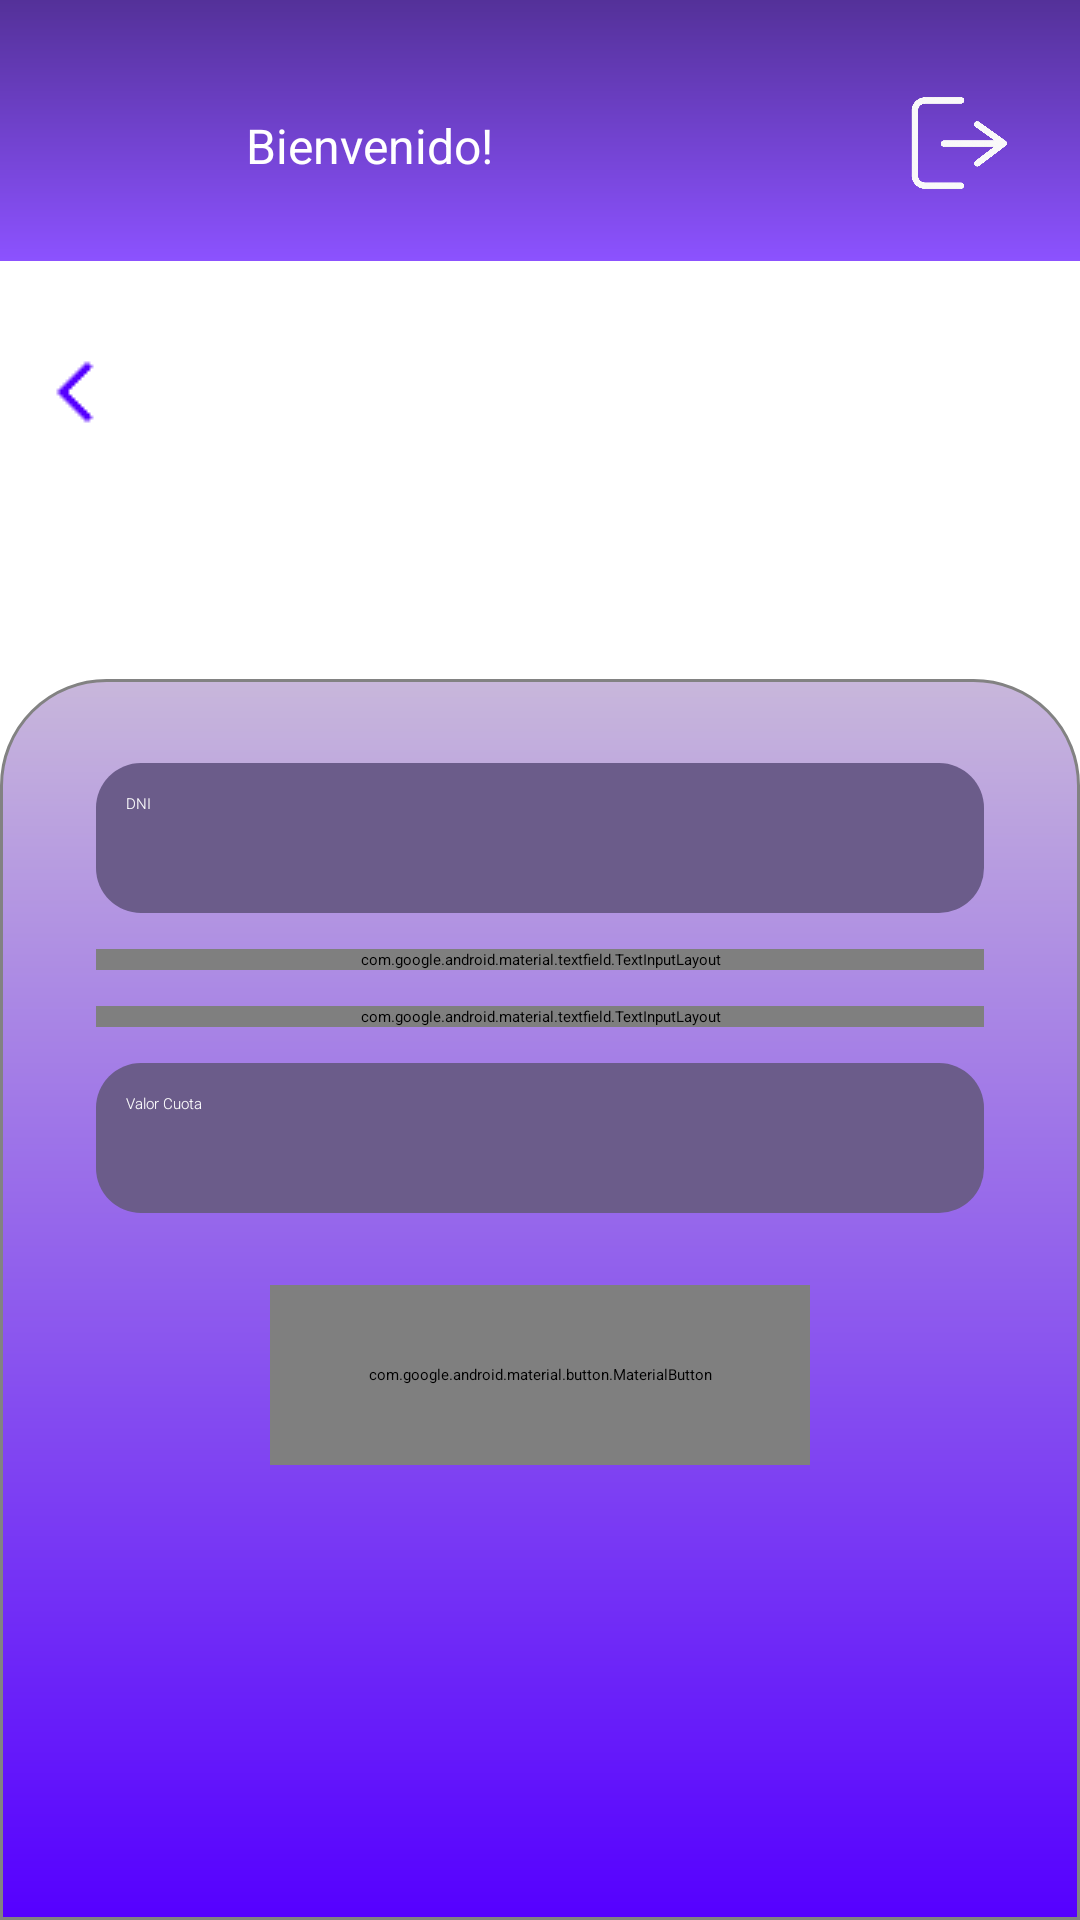

Android layout source for this screen:
<!-- AndroidManifest.xml: application theme Theme.ClubDeportivo -->
<!-- res/layout/activity_pagar_cuota.xml -->
<?xml version="1.0" encoding="utf-8"?>
<LinearLayout xmlns:android="http://schemas.android.com/apk/res/android"
    xmlns:app="http://schemas.android.com/apk/res-auto"
    xmlns:tools="http://schemas.android.com/tools"
    android:id="@+id/menu"
    android:layout_width="match_parent"
    android:orientation="vertical"
    android:layout_height="match_parent"
    android:background="@color/white"
    tools:context=".activities.PagarCuotaActivity">

    <include layout="@layout/component_header_layout" />
    <include layout="@layout/component_logo_layout" />

    <ScrollView
        android:layout_width="match_parent"
        android:layout_height="0dp"
        android:layout_weight="1"
        android:fillViewport="true">

        <LinearLayout
            android:id="@+id/body"
            android:layout_width="match_parent"
            android:layout_height="wrap_content"
            android:background="@drawable/container_gradient"
            android:gravity="center_horizontal"
            android:orientation="vertical"
            android:padding="16dp">

            <EditText
                android:id="@+id/dniInput"
                android:layout_width="match_parent"
                android:layout_height="50dp"
                android:layout_marginStart="16dp"
                android:layout_marginEnd="16dp"
                android:layout_marginTop="12dp"
                android:autofillHints=""
                android:background="@drawable/form_input"
                android:ems="10"
                android:fontFamily="sans-serif-light"
                android:inputType="text|number"
                android:padding="10dp"
                android:hint="@string/dni"
                android:textColorHint="@color/white"
                android:textColor="@color/white" />

            <com.google.android.material.textfield.TextInputLayout
            style="@style/Widget.MaterialComponents.TextInputLayout.FilledBox.ExposedDropdownMenu"
            android:id="@+id/paymentMethodLayout"
            android:layout_width="match_parent"
            android:layout_height="wrap_content"
            android:layout_marginStart="16dp"
            android:layout_marginEnd="16dp"
            android:layout_marginTop="12dp"
            android:textColorHint="@color/white"
            app:boxBackgroundMode="filled"
            app:boxStrokeColor="@android:color/transparent"
            app:boxStrokeWidth="0dp"
            app:boxStrokeWidthFocused="0dp"
            app:hintTextColor="@color/white"
            app:boxCornerRadiusTopStart="8dp"
            app:boxCornerRadiusTopEnd="8dp"
            app:boxCornerRadiusBottomStart="8dp"
            app:boxCornerRadiusBottomEnd="8dp"
            app:endIconMode="dropdown_menu"
            app:endIconTint="@android:color/white">

                <AutoCompleteTextView
                    android:id="@+id/paymentMethodDropdown"
                    android:layout_width="match_parent"
                    android:layout_height="70dp"
                    android:popupBackground="@drawable/form_input"
                    android:background="@drawable/form_input"
                    android:contentDescription="@string/description_payment_method"
                    android:fontFamily="sans-serif-light"
                    android:hint="@string/metodo_de_pago"
                    android:inputType="none"
                    android:padding="10dp"
                    android:textColor="@color/white"
                    android:textColorHint="@color/white" />
            </com.google.android.material.textfield.TextInputLayout>

            <com.google.android.material.textfield.TextInputLayout
                style="@style/Widget.MaterialComponents.TextInputLayout.FilledBox.ExposedDropdownMenu"
                android:id="@+id/installmentsLayout"
                android:layout_width="match_parent"
                android:layout_height="wrap_content"
                android:layout_marginStart="16dp"
                android:layout_marginEnd="16dp"
                android:layout_marginTop="12dp"
                app:boxBackgroundMode="filled"
                app:boxStrokeColor="@android:color/transparent"
                app:boxStrokeWidth="0dp"
                app:boxStrokeWidthFocused="0dp"
                app:hintTextColor="@color/white"
                android:textColorHint="@color/white"
                app:boxCornerRadiusTopStart="8dp"
                app:boxCornerRadiusTopEnd="8dp"
                app:boxCornerRadiusBottomStart="8dp"
                app:boxCornerRadiusBottomEnd="8dp"
                app:endIconMode="dropdown_menu"
                app:endIconTint="@android:color/white">

                <AutoCompleteTextView
                    android:id="@+id/installmentsDropdown"
                    android:layout_width="match_parent"
                    android:layout_height="70dp"
                    android:popupBackground="@drawable/form_input"
                    android:background="@drawable/form_input"
                    android:contentDescription="@string/description_cant_cuotas"
                    android:fontFamily="sans-serif-light"
                    android:hint="@string/cantidad_de_cuotas"
                    android:inputType="none"
                    android:padding="10dp"
                    android:textColor="@color/white"
                    android:textColorHint="#80FFFFFF" />
            </com.google.android.material.textfield.TextInputLayout>

            <EditText
                android:id="@+id/amount"
                android:layout_width="match_parent"
                android:layout_height="50dp"
                android:layout_marginStart="16dp"
                android:layout_marginEnd="16dp"
                android:layout_marginTop="12dp"
                android:autofillHints=""
                android:background="@drawable/form_input"
                android:ems="10"
                android:fontFamily="sans-serif-light"
                android:inputType="text|number"
                android:padding="10dp"
                android:hint="@string/valor_cuota"
                android:textColorHint="@color/white"
                android:textColor="@color/white" />

            <com.google.android.material.button.MaterialButton
                android:id="@+id/send"
                style="@style/Widget.AppCompat.Button"
                android:layout_width="180dp"
                android:layout_height="60dp"
                android:layout_marginTop="24dp"
                android:layout_marginBottom="16dp"
                android:background="@drawable/button_form"
                android:includeFontPadding="false"
                android:text="@string/pagar"
                android:textSize="18sp"
                app:backgroundTint="@null" />
        </LinearLayout>
    </ScrollView>
</LinearLayout>
<!-- res/layout/component_header_layout.xml (included above) -->
<?xml version="1.0" encoding="utf-8"?>
<merge xmlns:android="http://schemas.android.com/apk/res/android">


    <LinearLayout
    android:id="@+id/header"
    android:layout_width="match_parent"
    android:layout_height="wrap_content"
    android:background="@drawable/header_background"
    android:gravity="center_vertical"
    android:orientation="horizontal"
    android:padding="16dp">

    
    <ImageButton
        android:id="@+id/userMenu"
        android:layout_width="50dp"
        android:layout_height="50dp"
        android:layout_marginTop="5dp"
        android:background="@drawable/circle_buttons"
        android:contentDescription="user_icon"
        android:padding="0dp"
        android:scaleType="centerCrop"
        android:src="@drawable/ic_user_icon" />

    
    <TextView
        android:id="@+id/txtWelcome"
        android:layout_width="0dp"
        android:layout_height="wrap_content"
        android:layout_weight="1"
        android:layout_marginTop="5dp"
        android:gravity="center_vertical"
        android:paddingStart="16dp"
        android:paddingEnd="16dp"
        android:text="Bienvenido!"
        android:textColor="@color/white"
        android:textSize="16sp" />

    
    <ImageButton
        android:id="@+id/btnExit"
        android:layout_width="50dp"
        android:layout_height="50dp"
        android:layout_marginTop="5dp"
        android:background="@drawable/circle_buttons"
        android:contentDescription="user_icon"
        android:padding="0dp"
        android:scaleType="centerCrop"
        android:src="@drawable/ic_salir_icon" />
</LinearLayout>



</merge>
<!-- res/layout/component_logo_layout.xml (included above) -->
<?xml version="1.0" encoding="utf-8"?>
<merge xmlns:android="http://schemas.android.com/apk/res/android"
    xmlns:app="http://schemas.android.com/apk/res-auto">
    <LinearLayout
        android:id="@+id/logo"
        android:layout_width="match_parent"
        android:layout_height="wrap_content"
        android:orientation="vertical"
        android:padding="8dp">

        <LinearLayout
            android:id="@+id/logo_container"
            android:layout_width="match_parent"
            android:layout_height="65dp"
            android:orientation="horizontal"
            android:padding="5dp">

            <ImageButton
                android:id="@+id/back"
                android:layout_width="wrap_content"
                android:layout_height="61dp"
                android:layout_marginEnd="20dp"
                android:background="@color/white"
                android:contentDescription="clear_icon"
                android:padding="0dp"
                android:scaleType="centerInside"
                android:src="@drawable/ic_back"
                app:tint="#5500FF" />

            
            <ImageView
                android:id="@+id/mainLogo"
                android:layout_width="107dp"
                android:layout_height="60dp"
                android:layout_gravity="end"
                android:layout_marginStart="215dp"
                android:layout_marginTop="5dp"
                android:layout_marginEnd="5dp"
                android:contentDescription="Main Logo"
                app:srcCompat="@drawable/ic_logo_principal" />
        </LinearLayout>

        <LinearLayout
            android:id="@+id/title"
            android:layout_width="match_parent"
            android:layout_height="wrap_content"
            android:orientation="horizontal"
            android:gravity="center"
            android:padding="5dp">

            <TextView
                android:id="@+id/title_socio"
                android:layout_width="0dp"
                android:layout_height="wrap_content"
                android:layout_weight="1"
                android:fontFamily="sans-serif-light"
                android:padding="8dp"
                android:text=""
                android:textAlignment="center"
                android:textColor="#5500FF"
                android:textSize="24sp"
                android:textStyle="bold" />
        </LinearLayout>
    </LinearLayout>
</merge>
<!-- resources referenced by this layout -->
<resources>
  <color name="white">#FFFFFFFF</color>
  <!-- drawable button_form (drawable) -->
  <?xml version="1.0" encoding="utf-8"?>
  <shape xmlns:android="http://schemas.android.com/apk/res/android">
      
      <corners android:radius="15dp" />
  
      
      <solid android:color="#473d5c" />
  </shape>
  <!-- drawable circle_buttons (drawable) -->
  <?xml version="1.0" encoding="utf-8"?>
  <shape xmlns:android="http://schemas.android.com/apk/res/android"
      android:shape="oval">
      <solid android:color="#00000000" /> 
  </shape>
  <!-- drawable container_gradient (drawable) -->
  <?xml version="1.0" encoding="utf-8"?>
  <shape xmlns:android="http://schemas.android.com/apk/res/android">
      <gradient
          android:startColor="#5500FF"
          android:endColor="#C8B7DB"
          android:angle="90" />
      <corners
          android:topLeftRadius="35dp"
          android:topRightRadius="35dp" />
      <stroke
          android:width="1dp"
          android:color="#828282" />
  </shape>
  <!-- drawable form_input (drawable) -->
  <?xml version="1.0" encoding="utf-8"?>
  <shape xmlns:android="http://schemas.android.com/apk/res/android">
      
      <corners android:radius="15dp" />
  
      
      <solid android:color="#6b5c8a" />
  </shape>
  <!-- drawable header_background (drawable) -->
  <?xml version="1.0" encoding="utf-8"?>
  <layer-list xmlns:android="http://schemas.android.com/apk/res/android">
      
      <item>
          <shape android:shape="rectangle">
              <gradient
                  android:type="radial"
                  android:gradientRadius="50%"
                  android:startColor="#5D21D3"
                  android:endColor="#5D21D3" />
          </shape>
      </item>
  
      
      <item>
          <shape android:shape="rectangle">
              <gradient
                  android:type="linear"
                  android:angle="90"
                  android:startColor="#8C52FF"
                  android:endColor="#543199" />
          </shape>
      </item>
  </layer-list>
  <!-- drawable ic_back: png bitmap (drawable, 207 bytes) -->
  <!-- drawable ic_logo_principal: png bitmap (drawable, 36404 bytes) -->
  <!-- drawable ic_salir_icon: png bitmap (drawable, 83546 bytes) -->
  <string name="cantidad_de_cuotas">Cantidad de cuotas</string>
  <string name="description_cant_cuotas">Campo para seleccionar la cantidad de cuotas</string>
  <string name="description_payment_method">Campo para seleccionar la forma de pago</string>
  <string name="dni">DNI</string>
  <string name="metodo_de_pago">Método de pago</string>
  <string name="pagar">Pagar</string>
  <string name="valor_cuota">Valor Cuota</string>
</resources>
